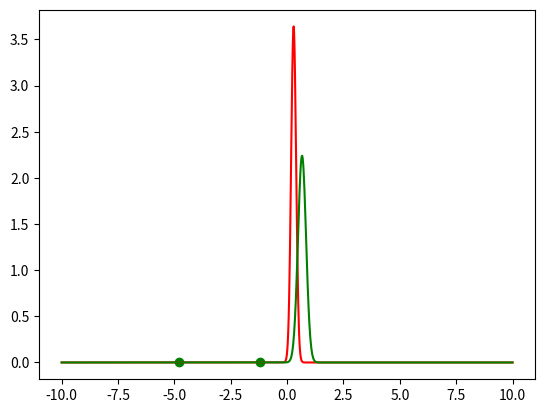

The matplotlib source for this figure: (Note: this script raises an exception after producing the figure.)
import numpy as np
import matplotlib.pyplot as plt 
from scipy.stats import norm
from matplotlib.animation import FuncAnimation
np.random.seed(9000)

def step(X, dist1, dist2, **kwargs):
    mu1 = kwargs['mu1']
    sig1 = kwargs['sig1']
    mu2 = kwargs['mu2']
    sig2 = kwargs['sig2']

    Z = dist1.pdf(X) * 0.5 + dist2.pdf(X) * 0.5

    posterior_dist1 = dist1.pdf(X) * 0.5 / Z
    posterior_dist2 = dist2.pdf(X) * 0.5 / Z

    mu1_new = np.sum(X * posterior_dist1) / np.sum(posterior_dist1)
    mu2_new = np.sum(X * posterior_dist2) / np.sum(posterior_dist2)

    sig1_new = np.sum((X - mu1_new) ** 2 * posterior_dist1) / np.sum(posterior_dist1)
    sig2_new = np.sum((X - mu2_new) ** 2 * posterior_dist2) / np.sum(posterior_dist2)

    dist1_new = norm(mu1_new, sig1_new ** 0.5)
    dist2_new = norm(mu2_new, sig2_new ** 0.5)

    return mu1_new, sig1_new, mu2_new, sig2_new, dist1_new, dist2_new

def plot_me(X, gauss1, gauss2):
    global ax, plot1, plot2, sc1, sc2
    y = np.linspace(-10., 10., num=1000)
    normalize_ = gauss1.pdf(X) + gauss2.pdf(X)
    opacities_gauss1 = gauss1.pdf(X) / normalize_
    opacities_gauss2 = gauss2.pdf(X) / normalize_
    ax.clear()
    plot1, = ax.plot(y, gauss1.pdf(y), color='r', label=f'$N({mu1:.2f}, {sig1:.2f})$')
    plot2, = ax.plot(y, gauss2.pdf(y), color='g', label=f'$N({mu2:.2f}, {sig2:.2f})$')
    for i in range(len(X)):
        sc1 = plt.scatter(X[i], 0, color='r', alpha=opacities_gauss1[i])
        sc2 = plt.scatter(X[i], 0, color='g', alpha=opacities_gauss2[i])
    plt.legend()

def init():
    global X, mu1, sig1, mu2, sig2, gauss1, gauss2, ax
    X = np.concatenate((norm(-4.0, 3.0).rvs(10).reshape(-1,1), norm(5.0, 1.0).rvs(10).reshape(-1,1)), axis=0).reshape(-1,)
    mu1, sig1, mu2, sig2 = np.random.rand(), 0.5*np.random.rand(), np.random.rand(), 0.5*np.random.rand()
    gauss1, gauss2 = norm(mu1, sig1), norm(mu2, sig2)
    plot_me(X, gauss1, gauss2)
    return plot1, plot2, sc1, sc2

def animate(frame):
    global X, mu1, sig1, mu2, sig2, gauss1, gauss2
    mu1, sig1, mu2, sig2, gauss1, gauss2 = step(X, gauss1, gauss2, mu1=mu1, sig1=sig1, mu2=mu2, sig2=sig2)
    plot_me(X, gauss1, gauss2)
    return plot1, plot2, sc1, sc2

if __name__ == "__main__":
    global fig, ax
    fig, ax = plt.subplots()
    anim = FuncAnimation(fig, animate, init_func=init, blit=True, frames=50, interval=200)
    anim.save('/mnt/c/users/<user>/desktop/oop in python/gmm1d_animation_large_tmp.mp4')
